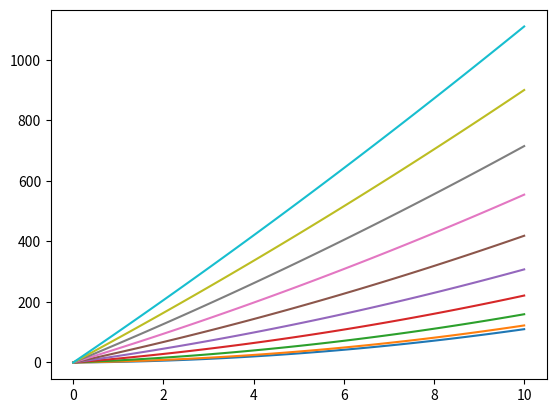

Write the Python code that produced this figure.
#!/usr/bin/env python3
# -*- coding: utf-8 -*-
"""
Created on Fri Mar  6 17:17:15 2020

[redacted]
"""

import numpy as np
import matplotlib.pyplot as plt 

def fun(x,a):
    c = x+a**2
    print(c)
    d = c+1
    return d*x

a = np.linspace(0,10,10)
x = np.linspace(0,10,100)
plt.figure()

for i in range(0,len(a),1):
    y = fun(x,a[i])

    plt.plot(x,y)